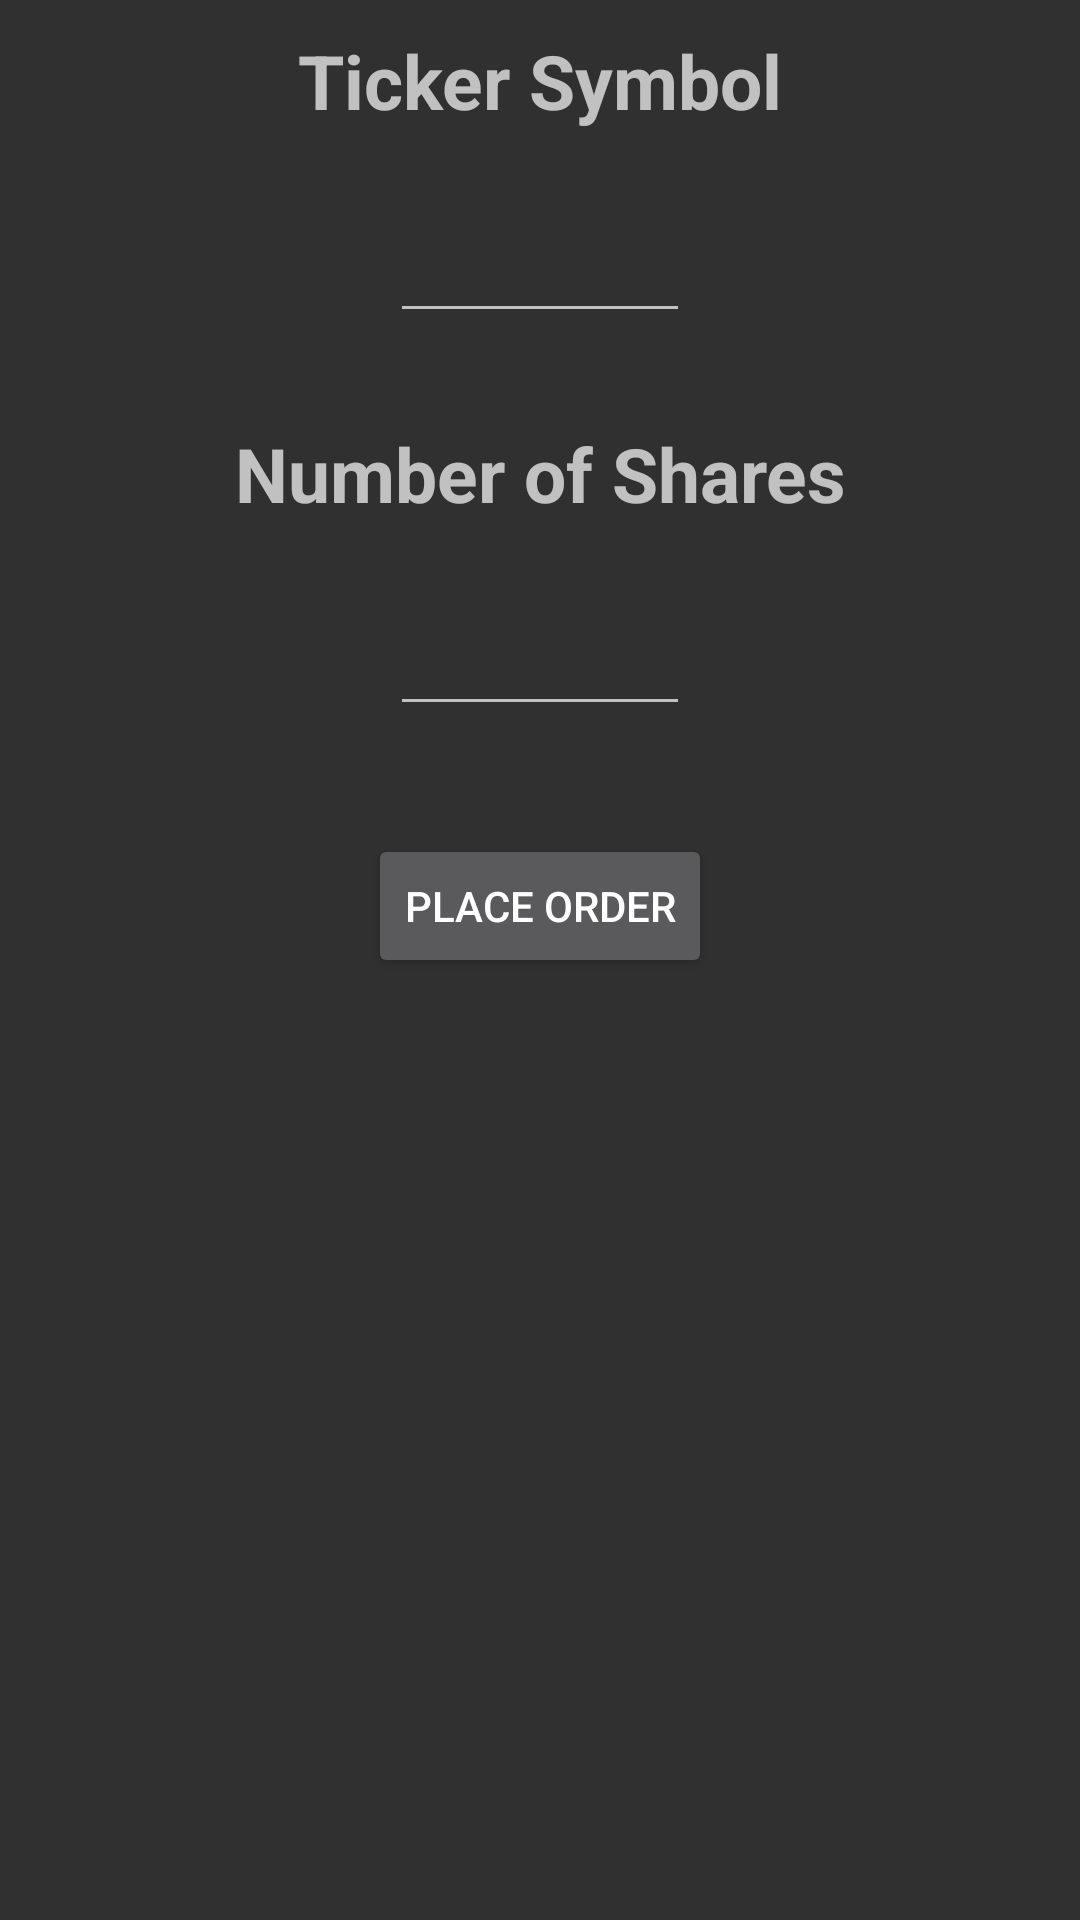

Reconstruct the res/layout file that produces this screen, plus the resources it refers to.
<!-- AndroidManifest.xml: application theme Theme.AppCompat -->
<!-- res/layout/activity_main.xml -->
<?xml version="1.0" encoding="utf-8"?>
<LinearLayout
    xmlns:android="http://schemas.android.com/apk/res/android"
    xmlns:app="http://schemas.android.com/apk/res-auto"
    android:orientation="vertical"
    android:layout_width="match_parent"
    android:layout_height="match_parent"
    android:gravity="center_horizontal">
    <TextView
        android:id="@+id/tickerText"
        android:layout_width="match_parent"
        android:layout_height="wrap_content"
        android:layout_marginVertical="10dp"
        android:gravity="center_horizontal"
        android:textSize="25sp"
        android:textStyle="bold"
        android:text="Ticker Symbol"
        />
    <EditText
        android:id="@+id/tickerEdit"
        android:layout_width="100dp"
        android:layout_height="wrap_content"
        android:gravity="center_horizontal"
        android:textStyle="bold"
        android:layout_marginVertical="20dp"
        android:textSize="15sp"
        android:text=""
        />

    <TextView
        android:id="@+id/orderSizeText"
        android:layout_width="match_parent"
        android:layout_height="wrap_content"
        android:layout_marginVertical="10dp"
        android:gravity="center_horizontal"
        android:textSize="25sp"
        android:textStyle="bold"
        android:text="Number of Shares"
        />


    <EditText
        android:id="@+id/orderSizeEdit"
        android:layout_width="100dp"
        android:layout_height="wrap_content"
        android:gravity="center_horizontal"
        android:textStyle="bold"
        android:layout_marginVertical="20dp"
        android:textSize="15sp"
        android:text=""
        android:inputType="number"
        />
    <ProgressBar
        android:id="@+id/pBar"
        android:visibility="invisible"
        style="?android:attr/progressBarStyleHorizontal"
        android:layout_width="wrap_content"
        android:layout_height="wrap_content"
        android:max="100"
        android:progress="50" />
    <Button
        android:id="@+id/counterButton"
        android:layout_width="wrap_content"
        android:layout_height="wrap_content"
        android:layout_gravity="center"
        android:text="Place Order"
        android:onClick="addOrder"
        />

    <TextView
        android:id="@+id/portfolio"
        android:layout_width="match_parent"
        android:layout_height="wrap_content"
        android:gravity="center_horizontal"
        android:textStyle="bold"
        android:layout_marginVertical="75dp"
        android:textSize="25sp"
        android:text=""
        />


</LinearLayout>
<!-- resources referenced by this layout -->
<resources>

</resources>
